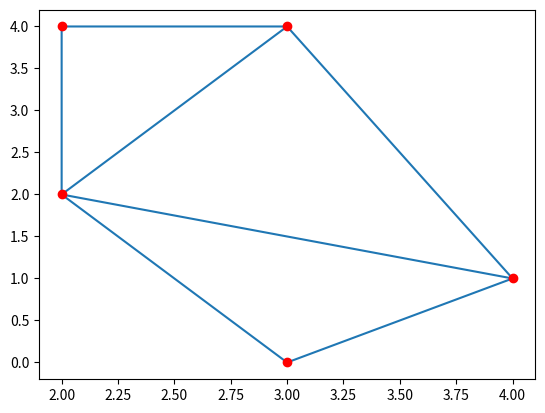

This figure's Python source:
import numpy as np
from scipy.spatial import Delaunay
import matplotlib.pyplot as plt

points = np.array([
    [2, 4],
    [3, 4],
    [3, 0],
    [2, 2],
    [4, 1]
])

simplices = Delaunay(points).simplices

plt.triplot(points[:, 0], points[:, 1], simplices)
plt.scatter(points[:, 0], points[:, 1], color='r')

plt.show()